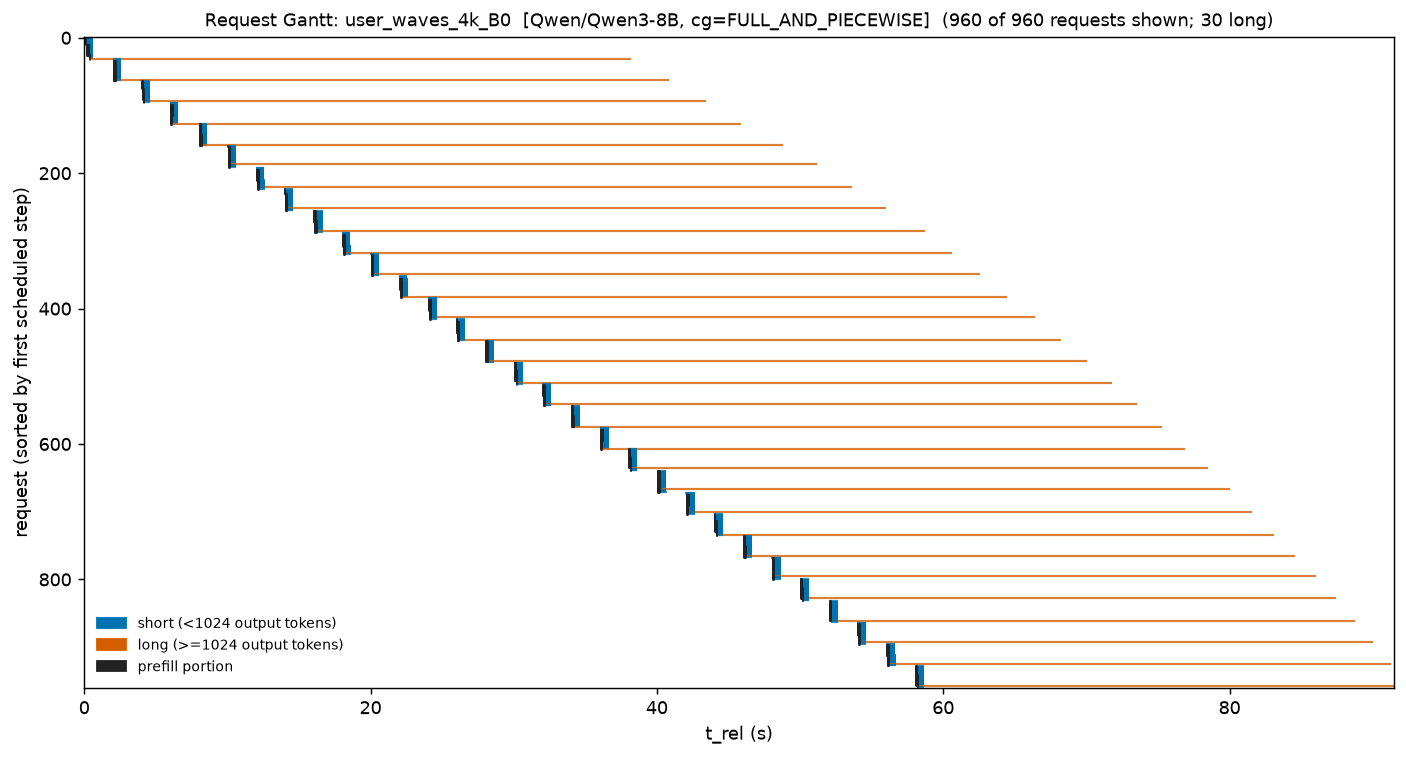

The file beside this chart, header and first rows:
req_id, t_start, t_stop, cls, prompt, t_prefill_end
cmpl-bench-1db11dc6-1-0-97301d2a, 0.0, 0.5841, short, 512, 0.01624
cmpl-bench-1db11dc6-0-0-91c1fa05, 0.02733, 0.6089, short, 512, 0.137
cmpl-bench-1db11dc6-2-0-87b338b2, 0.02733, 0.6089, short, 512, 0.137
cmpl-bench-1db11dc6-3-0-b10c8f87, 0.02733, 0.6089, short, 512, 0.137
cmpl-bench-1db11dc6-4-0-b6200d75, 0.02733, 0.6089, short, 512, 0.137
cmpl-bench-1db11dc6-5-0-897edd94, 0.02733, 0.6089, short, 512, 0.137
cmpl-bench-1db11dc6-6-0-b39ccbee, 0.02733, 0.6089, short, 512, 0.137
cmpl-bench-1db11dc6-7-0-844b8fe6, 0.02733, 0.6089, short, 512, 0.137
cmpl-bench-1db11dc6-8-0-94bb3921, 0.02733, 0.6089, short, 512, 0.137
cmpl-bench-1db11dc6-9-0-8fc87a5c, 0.02733, 0.6089, short, 512, 0.137
cmpl-bench-1db11dc6-10-0-bc64d5ea, 0.1425, 0.615, short, 512, 0.3282
cmpl-bench-1db11dc6-11-0-9ecfaadc, 0.1425, 0.615, short, 512, 0.3282
cmpl-bench-1db11dc6-12-0-a249b557, 0.1425, 0.615, short, 512, 0.3282
cmpl-bench-1db11dc6-13-0-9699a176, 0.1425, 0.615, short, 512, 0.3282
cmpl-bench-1db11dc6-14-0-af367302, 0.1425, 0.615, short, 512, 0.3282
cmpl-bench-1db11dc6-15-0-9bc71fdb, 0.1425, 0.615, short, 512, 0.3282
cmpl-bench-1db11dc6-16-0-83172df0, 0.1425, 0.615, short, 512, 0.3282
cmpl-bench-1db11dc6-17-0-80cf3629, 0.1425, 0.615, short, 512, 0.3282
cmpl-bench-1db11dc6-19-0-bf926525, 0.1425, 0.615, short, 512, 0.3282
cmpl-bench-1db11dc6-20-0-a600d69d, 0.1425, 0.615, short, 512, 0.3282
cmpl-bench-1db11dc6-18-0-b12c1a87, 0.1425, 0.615, short, 512, 0.3282
cmpl-bench-1db11dc6-21-0-b6e17d69, 0.1425, 0.615, short, 512, 0.3282
cmpl-bench-1db11dc6-24-0-8b3e718b, 0.1425, 0.615, short, 512, 0.3282
cmpl-bench-1db11dc6-22-0-bde52d83, 0.1425, 0.615, short, 512, 0.3282
cmpl-bench-1db11dc6-23-0-9226ac31, 0.1425, 0.615, short, 512, 0.3282
cmpl-bench-1db11dc6-25-0-82583b42, 0.1425, 0.6319, short, 512, 0.4034
cmpl-bench-1db11dc6-26-0-9e59bfbe, 0.3299, 0.6319, short, 512, 0.4034
cmpl-bench-1db11dc6-27-0-96d58b09, 0.3299, 0.6319, short, 512, 0.4034
cmpl-bench-1db11dc6-28-0-81f09aed, 0.3299, 0.6319, short, 512, 0.4034
cmpl-bench-1db11dc6-29-0-aed0aebb, 0.3299, 0.6319, short, 512, 0.4034
cmpl-bench-1db11dc6-30-0-9c7f28e1, 0.3299, 0.6319, short, 512, 0.4034
cmpl-bench-1db11dc6-31-0-ad688ca5, 0.3299, 38.19, long, 512, 0.4034
cmpl-bench-1db11dc6-32-0-b16af728, 1.992, 2.575, short, 512, 2.029
cmpl-bench-1db11dc6-34-0-8202f201, 1.992, 2.575, short, 512, 2.029
cmpl-bench-1db11dc6-33-0-b03368b9, 1.992, 2.575, short, 512, 2.029
cmpl-bench-1db11dc6-35-0-bce3a469, 2.021, 2.585, short, 512, 2.201
cmpl-bench-1db11dc6-36-0-83a967c7, 2.021, 2.585, short, 512, 2.201
cmpl-bench-1db11dc6-37-0-b5de12dd, 2.021, 2.585, short, 512, 2.201
cmpl-bench-1db11dc6-38-0-acc4d3b1, 2.021, 2.585, short, 512, 2.201
cmpl-bench-1db11dc6-39-0-ad5e6d4a, 2.021, 2.585, short, 512, 2.201
cmpl-bench-1db11dc6-40-0-86fa5636, 2.021, 2.585, short, 512, 2.201
cmpl-bench-1db11dc6-41-0-a34cb0ed, 2.021, 2.585, short, 512, 2.201
cmpl-bench-1db11dc6-42-0-ae8c4ffa, 2.021, 2.585, short, 512, 2.201
cmpl-bench-1db11dc6-43-0-9b2084cd, 2.021, 2.585, short, 512, 2.201
cmpl-bench-1db11dc6-44-0-b817a99e, 2.021, 2.585, short, 512, 2.201
cmpl-bench-1db11dc6-46-0-ae6beaf6, 2.021, 2.585, short, 512, 2.201
cmpl-bench-1db11dc6-47-0-96af6188, 2.021, 2.585, short, 512, 2.201
cmpl-bench-1db11dc6-48-0-978b0640, 2.021, 2.585, short, 512, 2.201
cmpl-bench-1db11dc6-49-0-b70d28a2, 2.021, 2.585, short, 512, 2.201
cmpl-bench-1db11dc6-50-0-8ebaee89, 2.021, 2.585, short, 512, 2.201
cmpl-bench-1db11dc6-51-0-add1da74, 2.021, 2.59, short, 512, 2.201
cmpl-bench-1db11dc6-52-0-962c2feb, 2.038, 2.59, short, 512, 2.189
cmpl-bench-1db11dc6-53-0-a51ef6e5, 2.038, 2.59, short, 512, 2.189
cmpl-bench-1db11dc6-54-0-8efa4ae8, 2.038, 2.59, short, 512, 2.189
cmpl-bench-1db11dc6-55-0-bbbda251, 2.038, 2.59, short, 512, 2.189
cmpl-bench-1db11dc6-56-0-8ce3b927, 2.038, 2.59, short, 512, 2.189
cmpl-bench-1db11dc6-57-0-aa5ec8e5, 2.038, 2.59, short, 512, 2.189
cmpl-bench-1db11dc6-58-0-be87bbfa, 2.038, 2.59, short, 512, 2.189
cmpl-bench-1db11dc6-59-0-bf74816b, 2.038, 2.59, short, 512, 2.189
cmpl-bench-1db11dc6-60-0-aeb31c20, 2.038, 2.59, short, 512, 2.189
... 900 more rows
